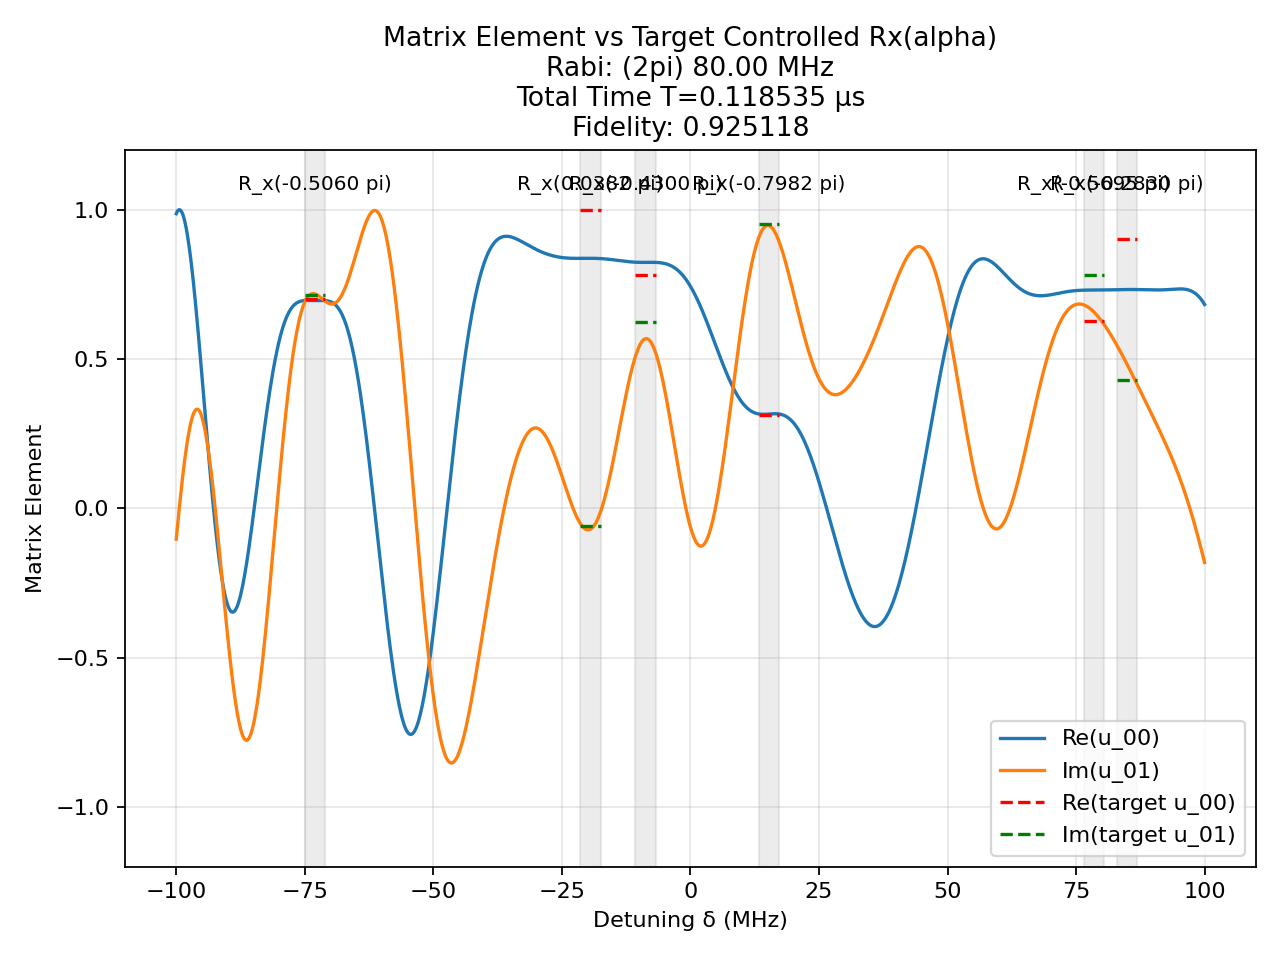

The file beside this chart, header and first rows:
t (us), H_x (2pi MHz), H_z (2pi MHz)
0.00291, -80.0, 0.0
0.00125, 0.0, 100.0
0.0005284, -80.0, 0.0
0.00125, 0.0, 100.0
0.0002729, -80.0, 0.0
0.00125, 0.0, 100.0
0.0004518, 80.0, 0.0
0.00125, 0.0, 100.0
0.0003196, -80.0, 0.0
0.00125, 0.0, 100.0
0.00163, 80.0, 0.0
0.00125, 0.0, 100.0
0.0005655, -80.0, 0.0
0.00125, 0.0, 100.0
0.0002862, 80.0, 0.0
0.00125, 0.0, 100.0
0.001105, 80.0, 0.0
0.00125, 0.0, 100.0
0.001187, -80.0, 0.0
0.00125, 0.0, 100.0
0.0002958, -80.0, 0.0
0.00125, 0.0, 100.0
0.001424, -80.0, 0.0
0.00125, 0.0, 100.0
0.0005365, 80.0, 0.0
0.00125, 0.0, 100.0
0.003581, -80.0, 0.0
0.00125, 0.0, 100.0
0.001813, -80.0, 0.0
0.00125, 0.0, 100.0
0.0008208, -80.0, 0.0
0.00125, 0.0, 100.0
0.0005133, -80.0, 0.0
0.00125, 0.0, 100.0
0.00144, -80.0, 0.0
0.00125, 0.0, 100.0
0.0008081, 80.0, 0.0
0.00125, 0.0, 100.0
0.0008721, -80.0, 0.0
0.00125, 0.0, 100.0
0.001044, -80.0, 0.0
0.00125, 0.0, 100.0
0.002368, 80.0, 0.0
0.00125, 0.0, 100.0
0.001365, 80.0, 0.0
0.00125, 0.0, 100.0
0.0005771, 80.0, 0.0
0.00125, 0.0, 100.0
0.001921, -80.0, 0.0
0.00125, 0.0, 100.0
0.001183, 80.0, 0.0
0.00125, 0.0, 100.0
0.0002094, -80.0, 0.0
0.00125, 0.0, 100.0
0.0005082, 80.0, 0.0
0.00125, 0.0, 100.0
0.003305, -80.0, 0.0
0.00125, 0.0, 100.0
0.002335, -80.0, 0.0
0.00125, 0.0, 100.0
... 41 more rows
